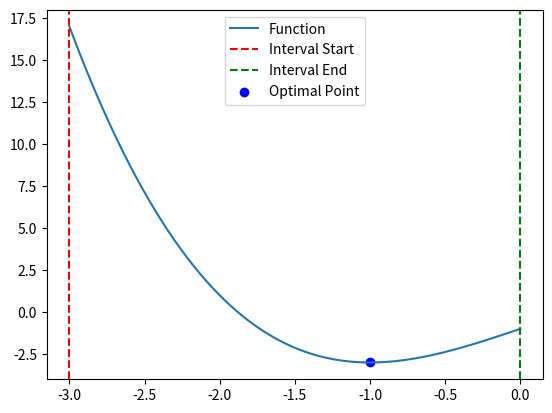

Here is the Python script that generated this plot:
import numpy as np
import matplotlib.pyplot as plt

# 1я функция условия.
def F1(x):
    return 3 * x - x**3 - 1

# 2я функция условия.
def F2(x):
    return (4 - x**2) / (x * (x**2 + 3))

# Метод дихотомии.
def dichotomy_method(f, a, b, epsilon, l, max_iterations=1000):
    k = 0
    while (b - a) > l and k < max_iterations: # Шаг 1.
        k += 1
        mid = (a + b) / 2
        x1 = mid - epsilon # x1 это та же лямбда.
        x2 = mid + epsilon # x2 это та же мю.
        if f(x1) < f(x2): # Шаг 2.
            b = x2
        else:
            a = x1
    return (a + b) / 2, f((a + b) / 2), k

# Метод золотого сечения.
def golden_section_method(f, a, b, l, max_iterations=1000):
    k = 0
    phi = (1 + np.sqrt(5)) / 2
    x1 = b - (b - a) / phi # x1 это та же лямбда.
    x2 = a + (b - a) / phi # x2 это та же мю.
    while abs(b - a) > l and k < max_iterations: # Шаг 1.
        if f(x1) <= f(x2): # Шаг 3.
            b = x2
            x2 = x1
            x1 = b - (b - a) / phi
        else: # Шаг 2.
            a = x1
            x1 = x2
            x2 = a + (b - a) / phi
        k += 1 # Шаг 4.
    return (a + b) / 2, f((a + b) / 2), k

# Метод Фибоначчи.
# TODO этот метод не совсем соответствует той логике, что у нас в лекциях (нет 5го шага).
def fibonacci_method(f, a, b, l, max_iterations=1000):
    k = 0
    fib = [1, 1]
    while fib[-1] < (b - a) / l:
        fib.append(fib[-1] + fib[-2])
    n = len(fib) - 1
    x1 = a + fib[n-2] / fib[n] * (b - a) # x1 это та же лямбда.
    x2 = a + fib[n-1] / fib[n] * (b - a) # x2 это та же мю.
    while n > 1 and k < max_iterations:
        if f(x1) <= f(x2): # Шаг 1.
            b = x2 # Шаг 3.
            x2 = x1
            n -= 1
            x1 = a + fib[n-2] / fib[n] * (b - a)
            # if k == n - 2:
            #     if f(x1) > f(x2):
            #         a = 
        else:
            a = x1 # Шаг 2.
            x1 = x2
            n -= 1
            x2 = a + fib[n-1] / fib[n] * (b - a)
        k += 1 # Шаг 4.
    return (a + b) / 2, f((a + b) / 2), k

# Поиск экстремума на интервалах.
def find_extremum(f, k, method, epsilon, l):
    results = []
    for interval in k:
        a, b = interval
        x_opt, f_opt, k = method(f, a, b, epsilon, l)
        results.append((x_opt, f_opt, k))
    return results

# Заданные интервалы.
intervals_F1 = [(-3, 0), (0.8, 5), (-10, 0.5)]
intervals_F2 = [(-5, 0), (0, 10), (-5, 5)]

# Параметры.
epsilon_values = [0.1, 0.01, 0.001]
l_values = [0.1, 0.01]

# Выполнение вычислений для F1.
for epsilon in epsilon_values:
    for l in l_values:
        print(f"F1, epsilon={epsilon}, l={l}")
        results = find_extremum(F1, intervals_F1, dichotomy_method, epsilon, l)
        for i, (x_opt, f_opt, k) in enumerate(results):
            print(f"Interval {intervals_F1[i]}: x_opt={x_opt}, f_opt={f_opt}, iterations={k}")

# Выполнение вычислений для F2.
for epsilon in epsilon_values:
    for l in l_values:
        print(f"F2, epsilon={epsilon}, l={l}")
        results = find_extremum(F2, intervals_F2, golden_section_method, epsilon, l)
        for i, (x_opt, f_opt, k) in enumerate(results):
            print(f"Interval {intervals_F2[i]}: x_opt={x_opt}, f_opt={f_opt}, iterations={k}")

# Построение графика.
def plot_function(f, intervals, x_opt, f_opt):
    x = np.linspace(min(intervals, key=lambda x: x[0])[0], max(intervals, key=lambda x: x[1])[1], 1000)
    y = f(x)
    plt.plot(x, y, label="Function")
    for interval in intervals:
        plt.axvline(x=interval[0], color='r', linestyle='--', label="Interval Start")
        plt.axvline(x=interval[1], color='g', linestyle='--', label="Interval End")
    plt.scatter(x_opt, f_opt, color='b', label="Optimal Point")
    plt.legend()
    plt.show()

# Пример построения графика для F1.
x_opt, f_opt, _ = dichotomy_method(F1, -3, 0, 0.1, 0.1)
plot_function(F1, [(-3, 0)], x_opt, f_opt)

# Пример вывода результатов для F1.
x_opt, f_opt, k = dichotomy_method(F1, -3, 0, 0.1, 0.1)
print(f"Optimal x: {x_opt}")
print(f"Optimal F1(x): {f_opt}")
print(f"Number of iterations: {k}")
